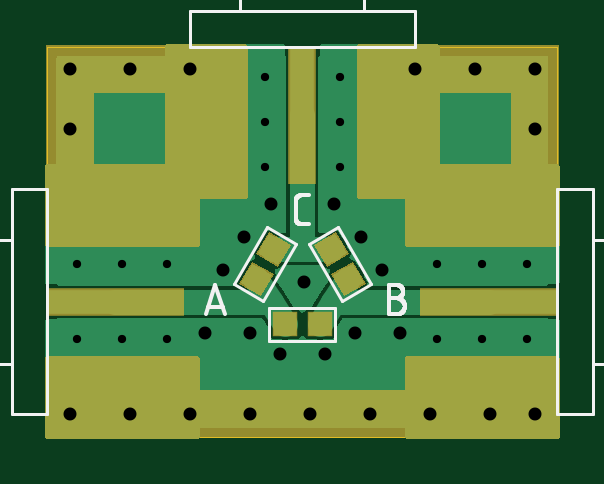
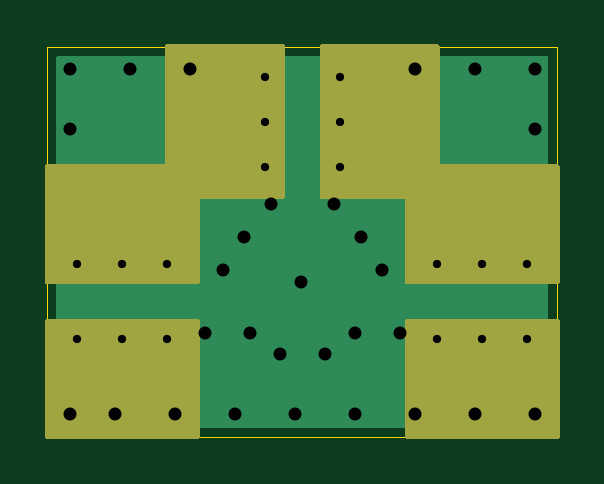
Circuit board: 8 layer files. Board 21.6 x 16.5 mm.
- outline: resistive_splitter.boardoutline.ger (232 bytes)
- bottom_copper: resistive_splitter.bottomlayer.ger (7723 bytes)
- bottom_mask: resistive_splitter.bottomsoldermask.ger (8480 bytes)
- drill: resistive_splitter.drills.xln (709 bytes)
- paste: resistive_splitter.tcream.ger (947 bytes)
- top_copper: resistive_splitter.toplayer.ger (20222 bytes)
- top_silk: resistive_splitter.topsilkscreen.ger (6915 bytes)
- top_mask: resistive_splitter.topsoldermask.ger (9009 bytes)

=== outline: resistive_splitter.boardoutline.ger ===
G04 EAGLE Gerber RS-274X export*
G75*
%MOMM*%
%FSLAX34Y34*%
%LPD*%
%INBoard Outline*%
%IPPOS*%
%AMOC8*
5,1,8,0,0,1.08239X$1,22.5*%
G01*
%ADD10C,0.000000*%


D10*
X0Y0D02*
X215900Y0D01*
X215900Y165100D01*
X0Y165100D01*
X0Y0D01*
M02*

=== bottom_copper: resistive_splitter.bottomlayer.ger (7723 bytes, source omitted) ===
=== bottom_mask: resistive_splitter.bottomsoldermask.ger (8480 bytes, source omitted) ===
=== drill: resistive_splitter.drills.xln ===
M48
;GenerationSoftware,Autodesk,EAGLE,9.2.2*%
;CreationDate,2019-03-03T14:40:06Z*%
FMAT,2
ICI,OFF
METRIC,TZ,000.000
T3C0.350
T2C0.550
%
G90
M71
T2
X3492Y952
X10859Y6540
X6667Y4382
X8573Y4382
X14922Y4382
X13017Y4382
X11747Y3492
X9843Y3492
X14160Y7048
X13271Y8446
X7429Y7048
X8319Y8446
X12128Y9843
X9462Y9843
X20638Y13017
X15557Y15557
X952Y13017
X952Y952
X6032Y952
X8573Y952
X11112Y952
X13652Y952
X16192Y952
X18733Y952
X20638Y952
X952Y15557
X3492Y15557
X6032Y15557
X20638Y15557
X18098Y15557
T3
X5080Y7302
X1270Y7302
X3175Y7302
X5080Y4128
X3175Y4128
X1270Y4128
X12382Y11430
X12382Y15240
X12382Y13335
X9208Y11430
X9208Y13335
X9208Y15240
X16510Y4128
X20320Y4128
X18415Y4128
X16510Y7302
X18415Y7302
X20320Y7302
M30
=== paste: resistive_splitter.tcream.ger ===
G04 EAGLE Gerber RS-274X export*
G75*
%MOMM*%
%FSLAX34Y34*%
%LPD*%
%INTop Solder Paste*%
%IPPOS*%
%AMOC8*
5,1,8,0,0,1.08239X$1,22.5*%
G01*
%ADD10R,5.715000X1.041400*%
%ADD11R,6.350000X2.540000*%
%ADD12R,1.041400X5.715000*%
%ADD13R,2.540000X6.350000*%
%ADD14R,0.950000X0.950000*%
%ADD15R,0.950000X0.950000*%


D10*
X187150Y57150D03*
D11*
X184150Y15875D03*
X184150Y98425D03*
D12*
X107950Y136350D03*
D13*
X149225Y133350D03*
X66675Y133350D03*
D10*
X28750Y57150D03*
D11*
X31750Y98425D03*
X31750Y15875D03*
D14*
G36*
X118462Y72816D02*
X113712Y81042D01*
X121938Y85792D01*
X126688Y77566D01*
X118462Y72816D01*
G37*
G36*
X125712Y60258D02*
X120962Y68484D01*
X129188Y73234D01*
X133938Y65008D01*
X125712Y60258D01*
G37*
D15*
X115200Y47625D03*
X100700Y47625D03*
D14*
G36*
X89212Y77566D02*
X93962Y85792D01*
X102188Y81042D01*
X97438Y72816D01*
X89212Y77566D01*
G37*
G36*
X81962Y65008D02*
X86712Y73234D01*
X94938Y68484D01*
X90188Y60258D01*
X81962Y65008D01*
G37*
M02*

=== top_copper: resistive_splitter.toplayer.ger (20222 bytes, source omitted) ===
=== top_silk: resistive_splitter.topsilkscreen.ger (6915 bytes, source omitted) ===
=== top_mask: resistive_splitter.topsoldermask.ger (9009 bytes, source omitted) ===
